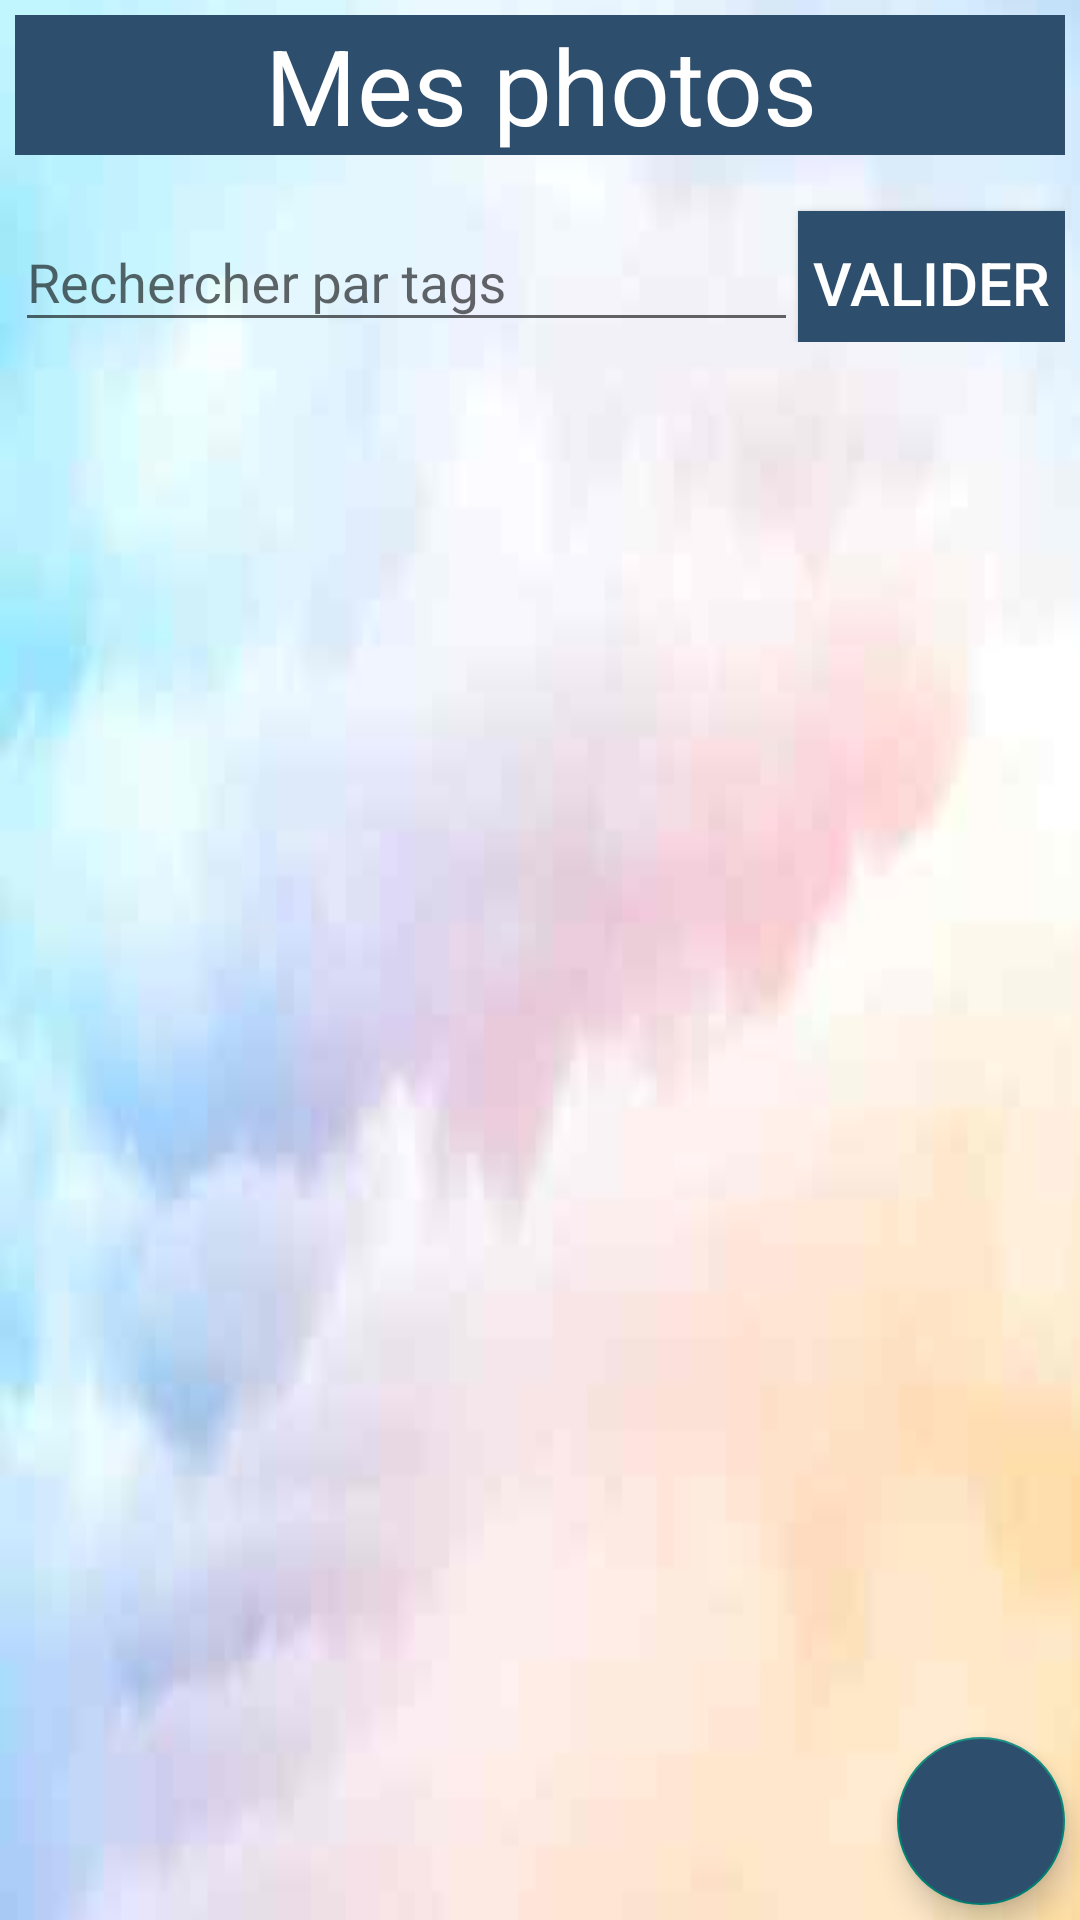

Produce the Android XML layout that renders to this screen, including the resource entries it uses.
<!-- AndroidManifest.xml: application theme AppTheme -->
<!-- res/layout/activity_photos.xml -->
<?xml version="1.0" encoding="utf-8"?>
<LinearLayout xmlns:android="http://schemas.android.com/apk/res/android"
    xmlns:app="http://schemas.android.com/apk/res-auto"
    xmlns:tools="http://schemas.android.com/tools"
    android:layout_width="match_parent"
    android:layout_height="match_parent"
    android:orientation="vertical"
    tools:context=".Activities.PhotosList.PhotosActivity">

    <TextView
        android:id="@+id/myPhotosTitle"
        android:layout_width="match_parent"
        android:layout_height="wrap_content"
        android:text="@string/my_photos"
        android:layout_margin="@dimen/title_margin"
        android:background="@color/colorPrimary"
        android:textSize="@dimen/title_size"
        android:textColor="@color/colorAccent"
        android:textAlignment="center"/>

    <LinearLayout
        android:layout_width="match_parent"
        android:layout_height="wrap_content"
        android:layout_margin="@dimen/search_tags_margin"
        android:orientation="horizontal"
        android:focusableInTouchMode="true">

        <android.support.design.widget.TextInputLayout
            android:id="@+id/layout_search"
            android:layout_width="match_parent"
            android:layout_height="wrap_content"
            android:layout_weight="1">

            <android.support.design.widget.TextInputEditText
                android:id="@+id/search"
                android:layout_width="match_parent"
                android:layout_height="wrap_content"
                android:hint="@string/search" />
        </android.support.design.widget.TextInputLayout>

        <Button
            android:id="@+id/buttonValider"
            android:padding="@dimen/margin_create_modif_note_champs"
            android:layout_width="wrap_content"
            android:layout_height="wrap_content"
            android:layout_weight="0"
            android:background="@color/colorPrimary"
            android:onClick="showSelectedNotes"
            android:text="@string/valid"
            android:textColor="@color/colorAccent"
            android:textSize="@dimen/create_text_size_button"/>
    </LinearLayout>

    <android.support.constraint.ConstraintLayout
        android:layout_width="match_parent"
        android:layout_height="match_parent">
        <GridView xmlns:android="http://schemas.android.com/apk/res/android"
            android:id="@+id/gridViewPhotos"
            android:layout_width="match_parent"
            android:layout_height="match_parent"
            android:columnWidth="@dimen/size_columns_photos_videos"
            android:gravity="center"
            android:horizontalSpacing="@dimen/spacing_photos_videos"
            android:numColumns="auto_fit"
            android:stretchMode="columnWidth"
            android:verticalSpacing="@dimen/spacing_photos_videos"
            tools:ignore="MissingConstraints" />

        <android.support.design.widget.FloatingActionButton
            android:id="@+id/ajout"
            android:layout_width="wrap_content"
            android:layout_height="wrap_content"
            android:layout_gravity="bottom|end"
            android:layout_margin="@dimen/margin_button_add_diff_notes"
            android:backgroundTint="@color/colorPrimary"
            android:src="@drawable/ic_add_black_24dp"
            android:onClick="dispatchTakePictureIntentView"
            app:layout_constraintBottom_toBottomOf="parent"
            app:layout_constraintEnd_toEndOf="parent"/>
    </android.support.constraint.ConstraintLayout>

</LinearLayout>
<!-- resources referenced by this layout -->
<resources>
  <color name="colorAccent">#ffffff</color>
  <color name="colorPrimary">#2d4e6c</color>
  <dimen name="create_text_size_button">20sp</dimen>
  <dimen name="margin_button_add_diff_notes">5dp</dimen>
  <dimen name="margin_create_modif_note_champs">5dp</dimen>
  <dimen name="search_tags_margin">5dp</dimen>
  <dimen name="size_columns_photos_videos">100dp</dimen>
  <dimen name="spacing_photos_videos">10dp</dimen>
  <dimen name="title_margin">5dp</dimen>
  <dimen name="title_size">35sp</dimen>
  <string name="my_photos">Mes photos</string>
  <string name="search">Rechercher par tags</string>
  <string name="valid">Valider</string>
  <style name="AppTheme" parent="Theme.AppCompat.DayNight.NoActionBar">
          <item name="android:windowBackground">@drawable/background_image</item>
          <item name="android:textColor">@color/black</item>
      </style>
  <!-- drawable background_image: jpg bitmap (drawable, 2699 bytes) -->
  <color name="black">#000000</color>
</resources>
